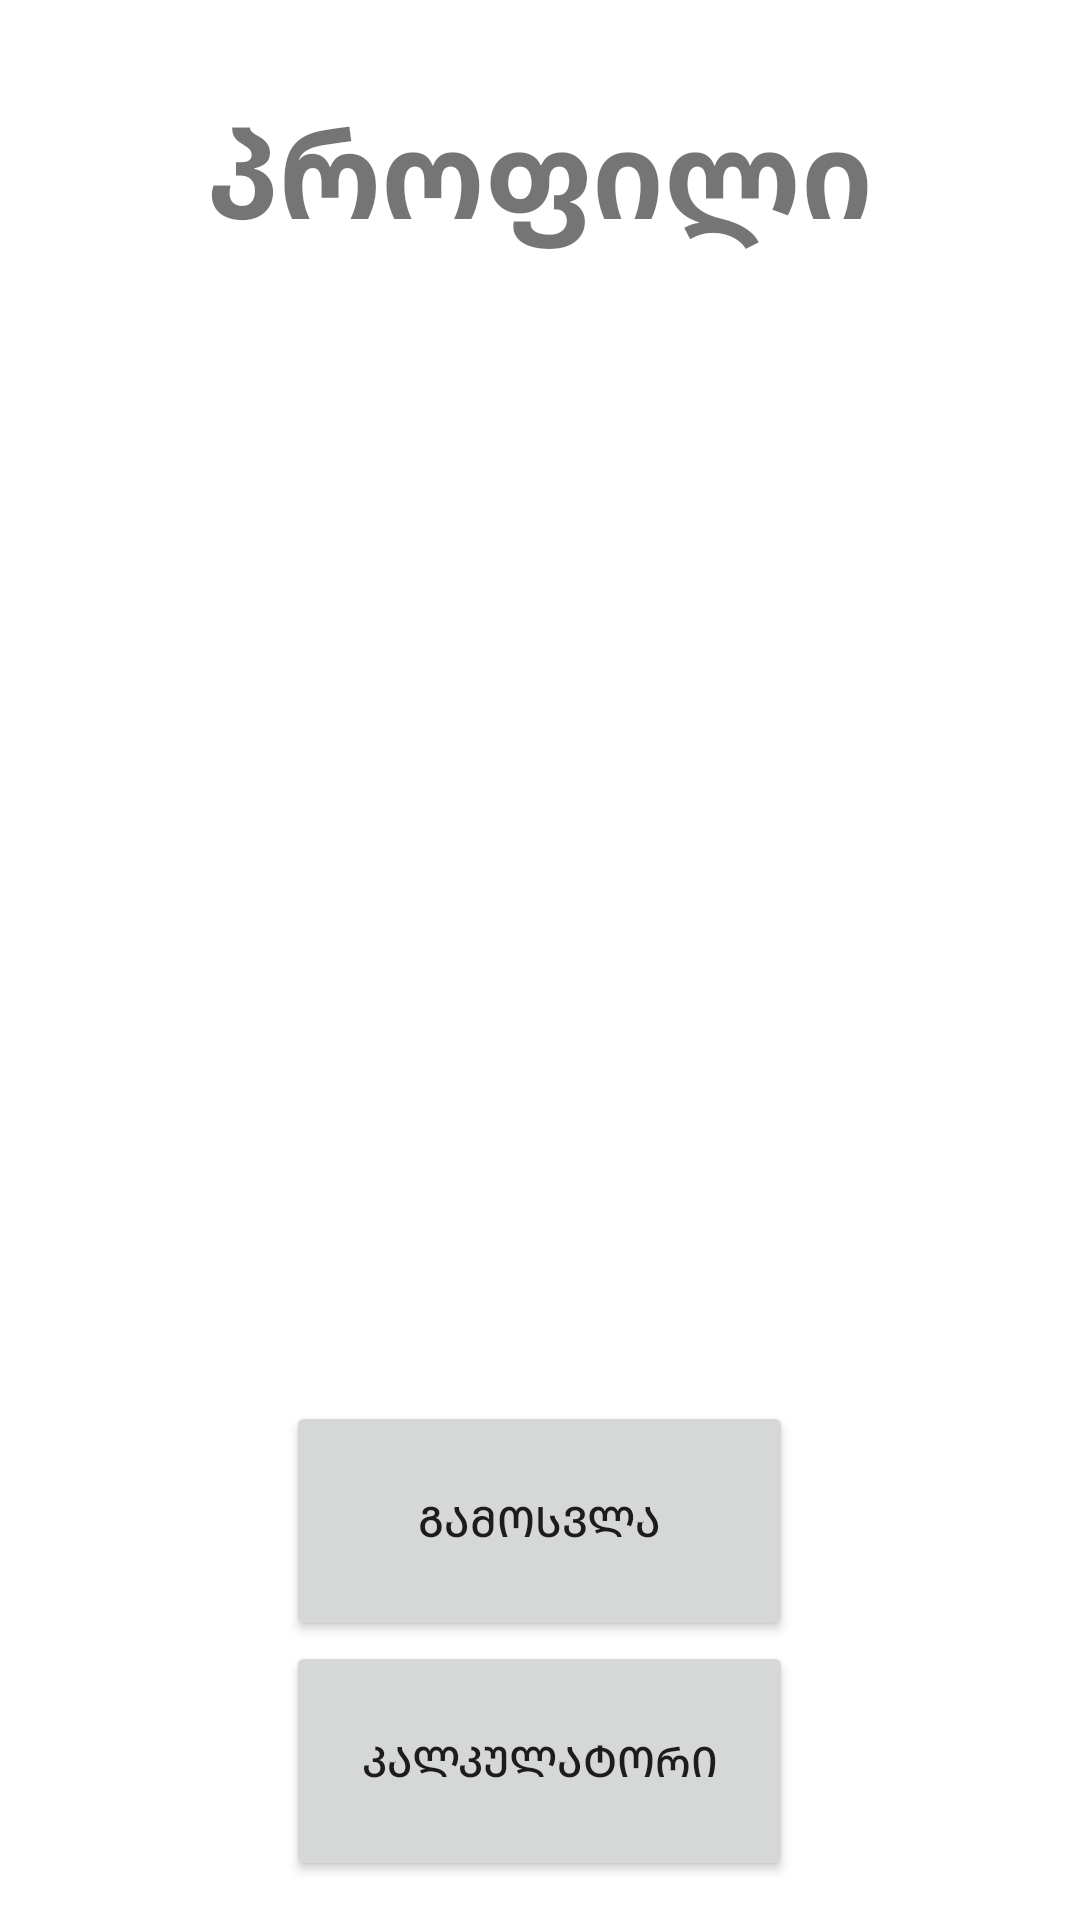

Android layout source for this screen:
<!-- AndroidManifest.xml: application theme Theme.TarsaidzeZatiashvili -->
<!-- res/layout/fragment_profile.xml -->
<?xml version="1.0" encoding="utf-8"?>
<RelativeLayout xmlns:android="http://schemas.android.com/apk/res/android"
    xmlns:app="http://schemas.android.com/apk/res-auto"
    xmlns:tools="http://schemas.android.com/tools"
    android:layout_width="match_parent"
    android:layout_height="match_parent"
    android:orientation="vertical"
    tools:context=".ProfileFragment">

    <TextView
        android:layout_width="wrap_content"
        android:layout_height="wrap_content"
        android:layout_marginStart="30dp"
        android:layout_marginTop="30dp"
        android:text="პროფილი"
        android:layout_centerHorizontal="true"
        android:textSize="40dp"
        android:textStyle="bold"
        app:layout_constraintStart_toStartOf="parent"
        app:layout_constraintTop_toTopOf="parent" />

    <TextView
        android:id="@+id/textView5"
        android:layout_width="match_parent"
        android:layout_height="412dp"
        android:layout_marginTop="55dp"

        android:background="@drawable/ic_baseline_android_24"
        app:layout_constraintTop_toBottomOf="@+id/button2"
        tools:layout_editor_absoluteX="-20dp" />

    <Button
        android:id="@+id/logout"
        android:layout_width="169dp"
        android:layout_height="80dp"
        android:text="გამოსვლა"
        android:layout_below="@id/textView5"
        android:layout_centerHorizontal="true"
        app:layout_constraintEnd_toEndOf="parent"
        app:layout_constraintStart_toStartOf="parent"
        tools:layout_editor_absoluteY="426dp" />

    <Button
        android:id="@+id/button2"
        android:layout_width="169dp"
        android:layout_height="80dp"
        android:layout_marginBottom="100dp"
        android:text="კალკულატორი"
        android:layout_centerHorizontal="true"
        android:layout_below="@id/logout"
        app:layout_constraintBottom_toTopOf="@+id/logout"
        app:layout_constraintEnd_toEndOf="parent"
        app:layout_constraintStart_toStartOf="parent" />

</RelativeLayout>
<!-- resources referenced by this layout -->
<resources>
  <style name="Theme.TarsaidzeZatiashvili" parent="Theme.MaterialComponents.DayNight.NoActionBar">
          
          <item name="colorPrimary">@color/purple_500</item>
          <item name="colorPrimaryVariant">@color/purple_700</item>
          <item name="colorOnPrimary">@color/white</item>
          
          <item name="colorSecondary">@color/teal_200</item>
          <item name="colorSecondaryVariant">@color/teal_700</item>
          <item name="colorOnSecondary">@color/black</item>
          
          <item name="android:statusBarColor">?attr/colorPrimaryVariant</item>
          
      </style>
  <color name="purple_500">#FF6200EE</color>
  <color name="purple_700">#0087FF</color>
  <color name="white">#FFFFFFFF</color>
  <color name="teal_200">#FF03DAC5</color>
  <color name="teal_700">#FF018786</color>
  <color name="black">#FF000000</color>
</resources>
